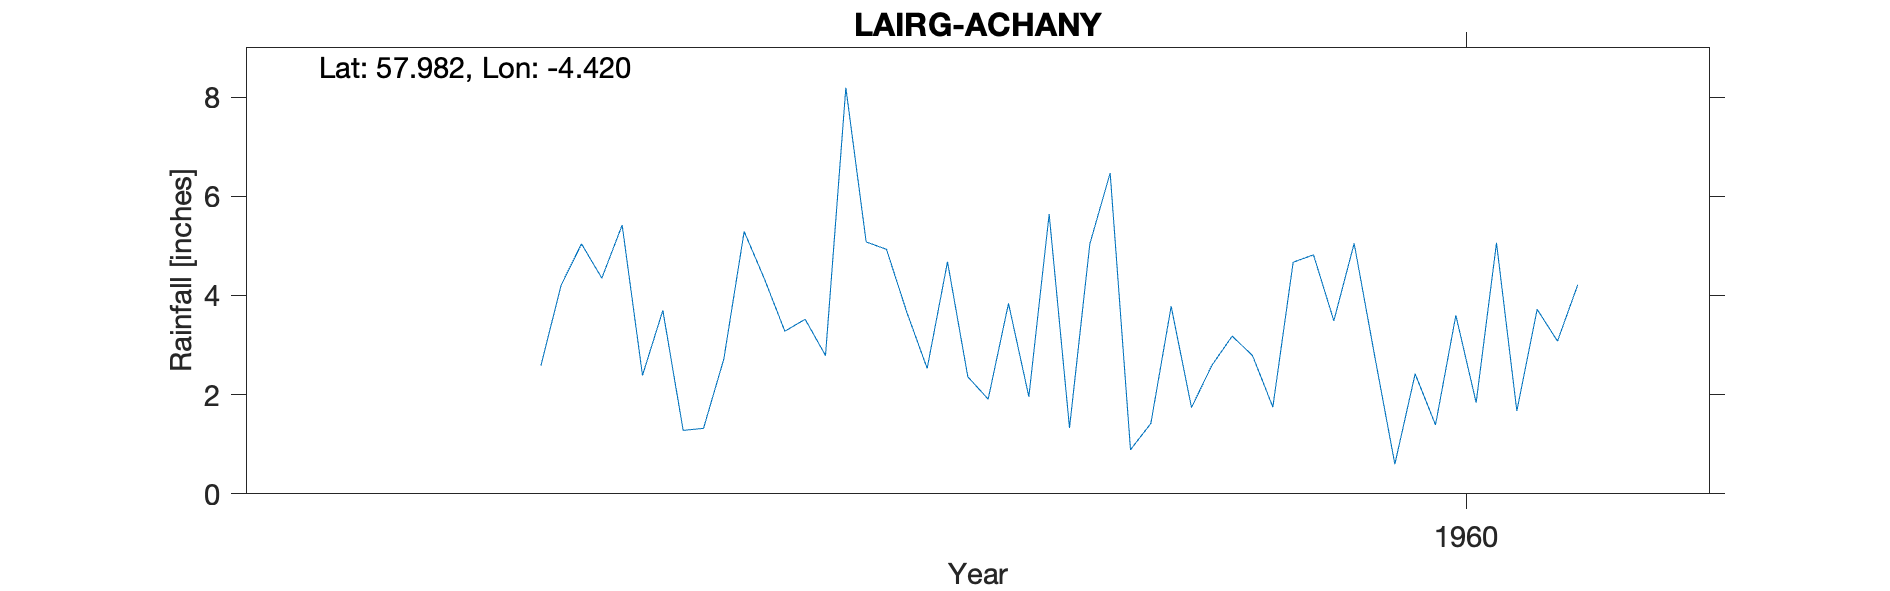

Values plotted in this chart, from the file beside it:
LAIRG (ACHANY), , , , , , , , , , 
Grid ref, NC570018, Long, -4.42, Lat, 57.98, Elevation, 240, ft, , 
Station no, 5798/7/5, , , , , , , , , 
, 1951, 1952, 1953, 1954, 1955, 1956, 1957, 1958, 1959, 1960
January, , , , , , , 5.42, 5.08, 6.47, 5.05
February, , , , , , , 2.39, 4.93, 0.89, 2.8
March, , , , , , , 3.7, 3.66, 1.42, 0.6
April, , , , , , , 1.28, 2.53, 3.78, 2.42
May, , , , , , , 1.32, 4.68, 1.74, 1.39
June, , , , , , , 2.72, 2.36, 2.59, 3.6
July, , , , , , , 5.29, 1.91, 3.18, 1.84
August, , , , , , , 4.33, 3.84, 2.79, 5.06
September, , , , , , 2.58, 3.28, 1.96, 1.75, 1.67
October, , , , , , 4.21, 3.52, 5.64, 4.67, 3.72
November, , , , , , 5.04, 2.79, 1.33, 4.82, 3.08
December, , , , , , 4.35, 8.19, 5.04, 3.49, 4.22
Total, , , , , , , 44.23, 42.96, 37.59, 35.45
Station no, 5798/7/5, , , , , , , , , 
Midas, 42, , , , , , , , , 
Hyd Stn, 783151, , , , , , , , , 
